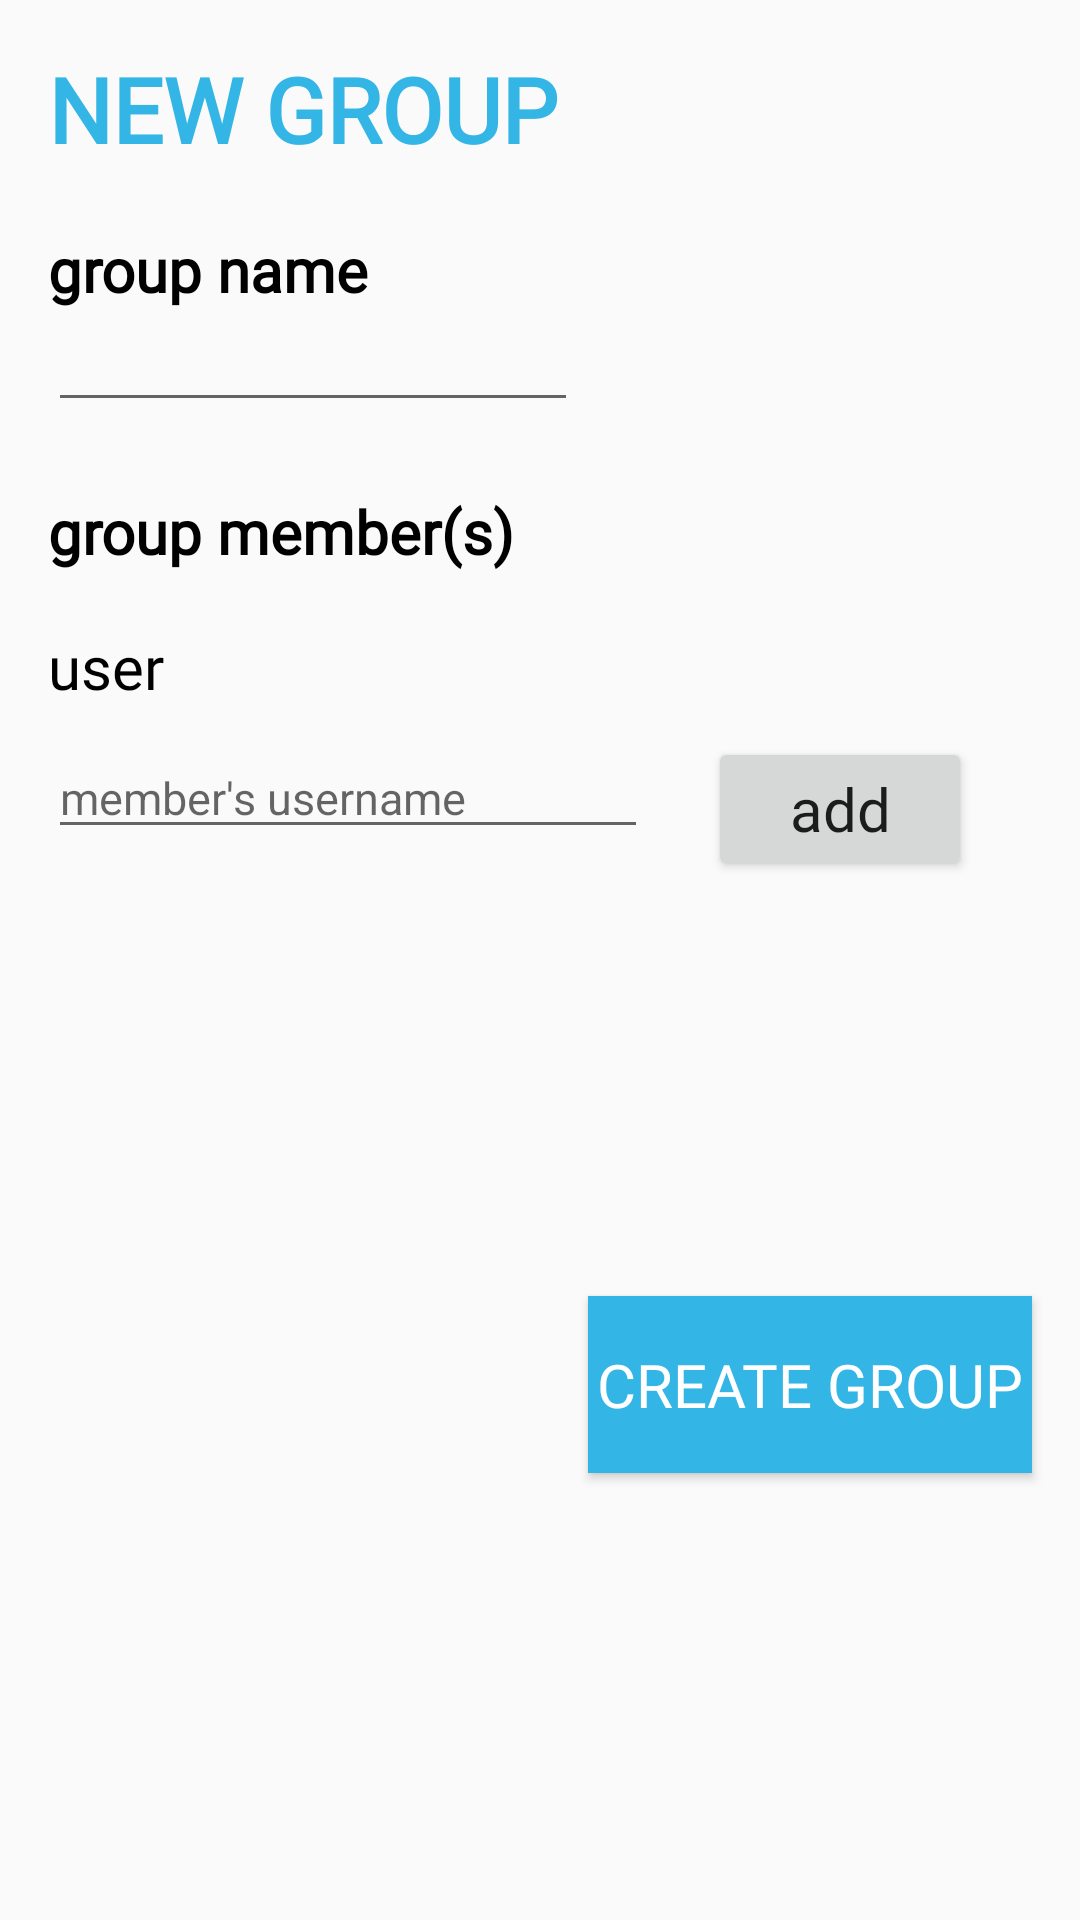

Layout XML and referenced resources for this Android screen:
<!-- AndroidManifest.xml: application theme Theme.SmartAgenda -->
<!-- res/layout/fragment_new_group.xml -->
<?xml version="1.0" encoding="utf-8"?>
<androidx.constraintlayout.widget.ConstraintLayout xmlns:android="http://schemas.android.com/apk/res/android"
    xmlns:app="http://schemas.android.com/apk/res-auto"
    xmlns:tools="http://schemas.android.com/tools"
    android:id="@+id/frameLayout"
    android:layout_width="match_parent"
    android:layout_height="match_parent"
    tools:context=".NewGroupFragment">


    <TextView
        android:id="@+id/newGroupTxt"
        android:layout_width="wrap_content"
        android:layout_height="wrap_content"
        android:layout_marginStart="16dp"
        android:layout_marginTop="16dp"
        android:fontFamily="@font/schoolbell"
        android:text="NEW GROUP"
        android:textColor="@android:color/holo_blue_light"
        android:textSize="30sp"
        android:textStyle="bold"
        app:layout_constraintStart_toStartOf="parent"
        app:layout_constraintTop_toTopOf="parent" />

    <TextView
        android:id="@+id/groupNameTxt2"
        android:layout_width="wrap_content"
        android:layout_height="wrap_content"
        android:layout_marginStart="16dp"
        android:layout_marginTop="20dp"
        android:fontFamily="@font/schoolbell"
        android:text="group name"
        android:textColor="@color/black"
        android:textSize="20sp"
        android:textStyle="bold"
        app:layout_constraintStart_toStartOf="parent"
        app:layout_constraintTop_toBottomOf="@+id/newGroupTxt" />

    <EditText
        android:id="@+id/groupNameIn"
        android:layout_width="wrap_content"
        android:layout_height="wrap_content"
        android:layout_marginStart="16dp"
        android:ems="10"
        android:maxLength="15"
        android:inputType="textPersonName"
        android:textSize="15sp"
        app:layout_constraintStart_toStartOf="parent"
        app:layout_constraintTop_toBottomOf="@+id/groupNameTxt2" />

    <TextView
        android:id="@+id/membersTxt"
        android:layout_width="wrap_content"
        android:layout_height="wrap_content"
        android:layout_marginStart="16dp"
        android:layout_marginTop="23dp"
        android:fontFamily="@font/schoolbell"
        android:text="group member(s)"
        android:textColor="@color/black"
        android:textSize="20sp"
        android:textStyle="bold"
        app:layout_constraintStart_toStartOf="parent"
        app:layout_constraintTop_toBottomOf="@+id/groupNameIn" />

    <Button
        android:id="@+id/createGroupBtn"
        android:layout_width="148dp"
        android:layout_height="59dp"
        android:layout_marginTop="43dp"
        android:layout_marginEnd="16dp"
        android:layout_marginBottom="43dp"
        android:background="@android:color/holo_blue_light"
        android:fontFamily="@font/schoolbell"
        android:text="CREATE GROUP"
        android:textColor="@color/white"
        android:textSize="20sp"
        app:layout_constraintBottom_toBottomOf="parent"
        app:layout_constraintEnd_toEndOf="parent"
        app:layout_constraintTop_toBottomOf="@+id/memberIn2" />

    <EditText
        android:id="@+id/memberIn2"
        android:layout_width="200dp"
        android:layout_height="wrap_content"
        android:layout_marginStart="16dp"
        android:layout_marginTop="10dp"
        android:ems="10"
        android:maxLength="15"
        android:hint="member's username"
        android:inputType="textPersonName"
        android:textColor="@color/gray"
        android:textSize="15sp"
        app:layout_constraintStart_toStartOf="parent"
        app:layout_constraintTop_toBottomOf="@+id/userTxt" />

    <Button
        android:id="@+id/addMemberBtn"
        android:layout_width="wrap_content"
        android:layout_height="wrap_content"
        android:layout_marginEnd="16dp"
        android:fontFamily="@font/schoolbell"
        android:text="add"
        android:textAllCaps="false"
        android:textSize="20dp"
        app:layout_constraintEnd_toEndOf="parent"
        app:layout_constraintStart_toEndOf="@+id/memberIn2"
        app:layout_constraintTop_toTopOf="@+id/memberIn2" />

    <TextView
        android:id="@+id/userTxt"
        android:layout_width="wrap_content"
        android:layout_height="wrap_content"
        android:layout_marginStart="16dp"
        android:layout_marginTop="18dp"
        android:fontFamily="@font/schoolbell"
        android:text="user"
        android:textColor="@color/black"
        android:textSize="20sp"
        app:layout_constraintStart_toStartOf="parent"
        app:layout_constraintTop_toBottomOf="@+id/membersTxt" />

</androidx.constraintlayout.widget.ConstraintLayout>
<!-- resources referenced by this layout -->
<resources>
  <color name="black">#FF000000</color>
  <color name="gray">#757575</color>
  <color name="white">#FFFFFFFF</color>
  <style name="Theme.SmartAgenda" parent="Theme.AppCompat.Light.NoActionBar">
          
          <item name="colorPrimary">@color/purple_500</item>
          <item name="colorPrimaryVariant">@color/purple_700</item>
          <item name="colorOnPrimary">@color/white</item>
          
          <item name="colorSecondary">@color/teal_200</item>
          <item name="colorSecondaryVariant">@color/teal_700</item>
          <item name="colorOnSecondary">@color/black</item>
          
          <item name="android:statusBarColor" tools:targetApi="l">?attr/colorPrimaryVariant</item>
          
      </style>
  <color name="purple_500">#FF6200EE</color>
  <color name="purple_700">#FF3700B3</color>
  <color name="teal_200">#FF03DAC5</color>
  <color name="teal_700">#FF018786</color>
</resources>
